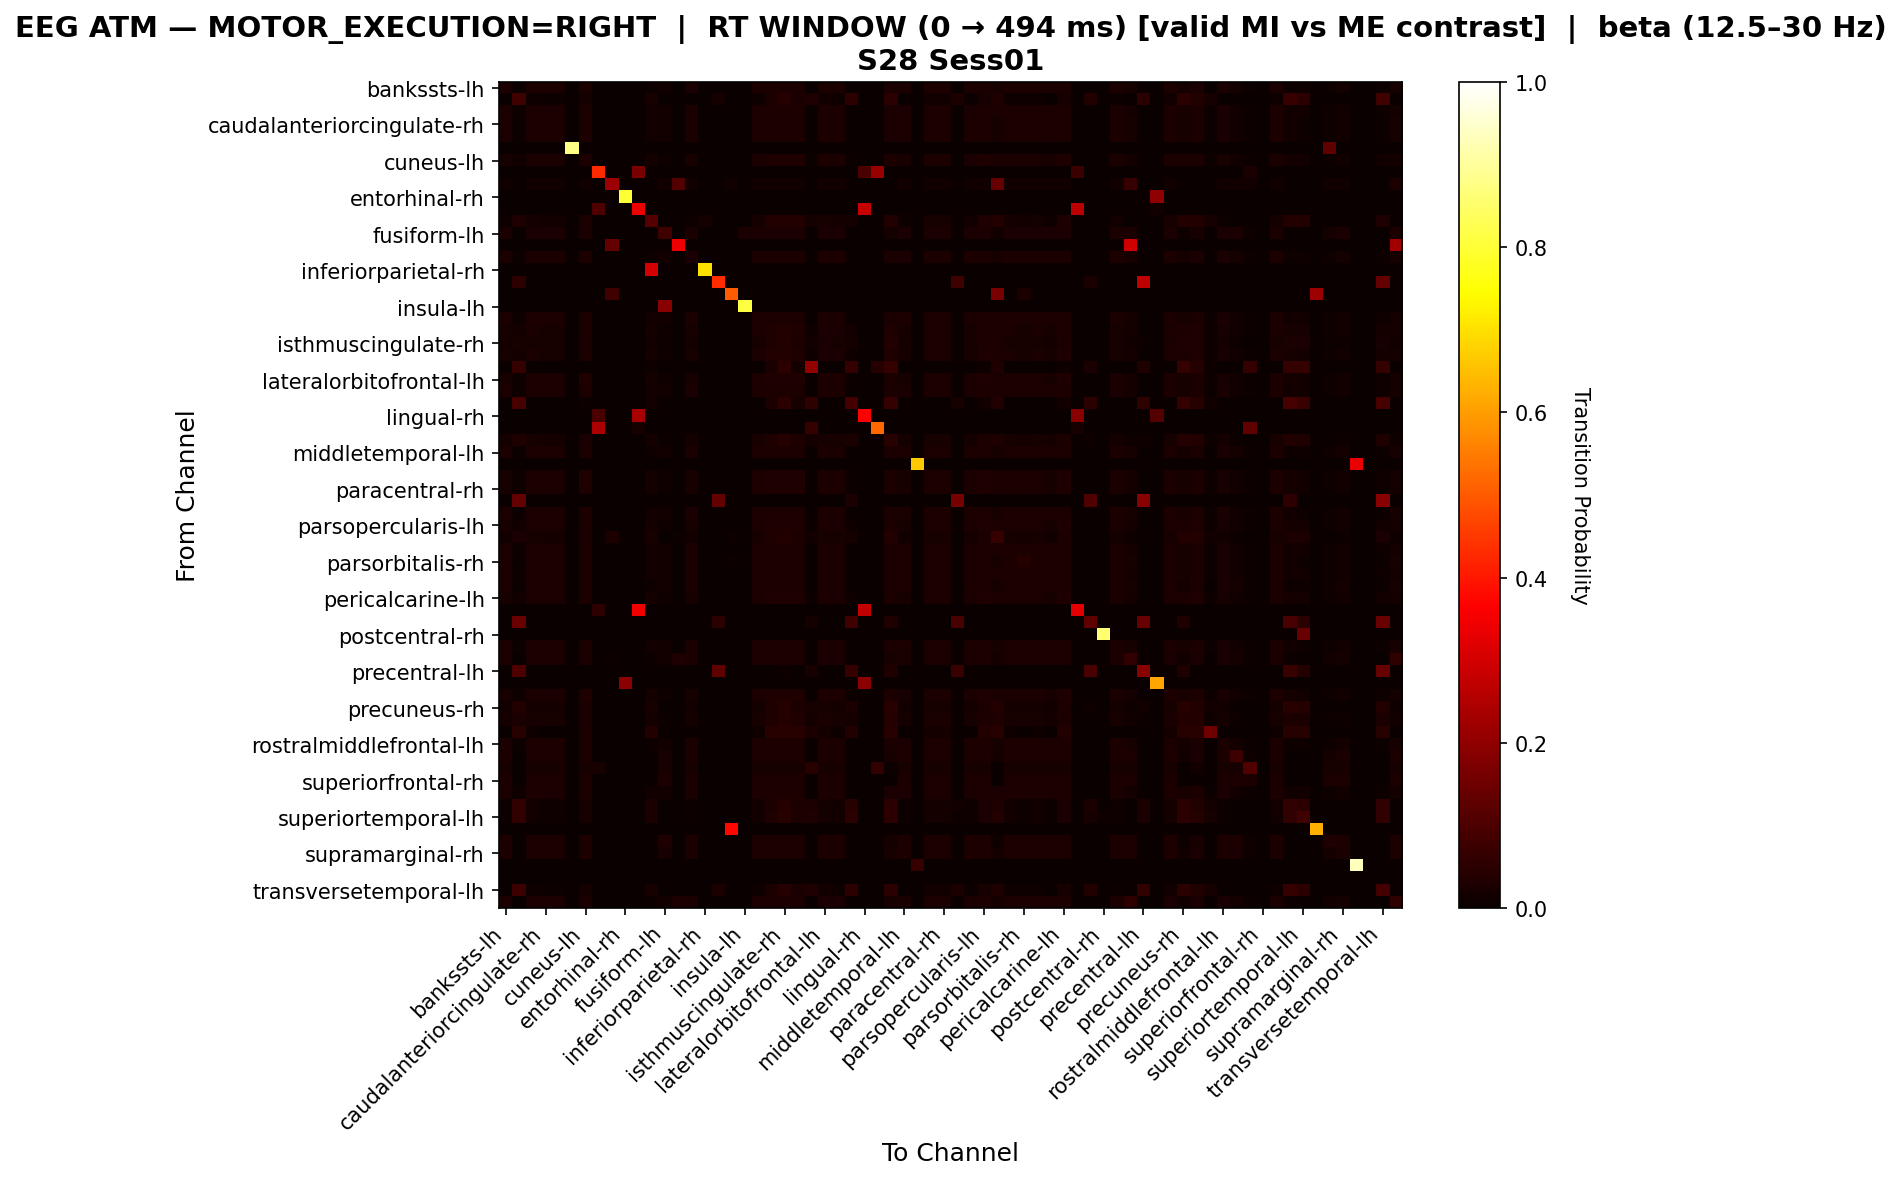

The file beside this chart, header and first rows:
, bankssts-lh, bankssts-rh, caudalanteriorcingulate-lh, caudalanteriorcingulate-rh, caudalmiddlefrontal-lh, caudalmiddlefrontal-rh, cuneus-lh, cuneus-rh, entorhinal-lh, entorhinal-rh, frontalpole-lh, frontalpole-rh, fusiform-lh, fusiform-rh, inferiorparietal-lh, inferiorparietal-rh, inferiortemporal-lh, inferiortemporal-rh, insula-lh, insula-rh, isthmuscingulate-lh, isthmuscingulate-rh, lateraloccipital-lh
bankssts-lh, 0.02703, 0.005405, 0.02973, 0.02973, 0.02973, 0.0, 0.02973, 0.0, 0.0, 0.0, 0.0, 0.01081, 0.01351, 0.0, 0.02703, 0.0, 0.0, 0.0, 0.0, 0.02973, 0.02973, 0.02973, 0.02973
bankssts-rh, 0.0, 0.07983, 0.008403, 0.004202, 0.004202, 0.0, 0.01681, 0.0, 0.0, 0.0, 0.0, 0.02101, 0.0, 0.0, 0.0, 0.0, 0.01681, 0.0, 0.0, 0.008403, 0.02941, 0.04202, 0.02521
caudalanteriorcingulate-lh, 0.02398, 0.009592, 0.02878, 0.02638, 0.02638, 0.0, 0.03118, 0.0, 0.0, 0.0, 0.0, 0.01439, 0.01199, 0.0, 0.02398, 0.0, 0.0, 0.0, 0.0, 0.02878, 0.03118, 0.03118, 0.03118
caudalanteriorcingulate-rh, 0.02525, 0.007576, 0.0303, 0.02778, 0.02778, 0.0, 0.0303, 0.0, 0.0, 0.0, 0.0, 0.01263, 0.01263, 0.0, 0.02525, 0.0, 0.0, 0.0, 0.0, 0.0303, 0.0303, 0.0303, 0.0303
caudalmiddlefrontal-lh, 0.02525, 0.007576, 0.0303, 0.02778, 0.02778, 0.0, 0.0303, 0.0, 0.0, 0.0, 0.0, 0.01263, 0.01263, 0.0, 0.02525, 0.0, 0.0, 0.0, 0.0, 0.0303, 0.0303, 0.0303, 0.0303
caudalmiddlefrontal-rh, 0.0, 0.0, 0.0, 0.0, 0.0, 0.875, 0.0, 0.0, 0.0, 0.0, 0.0, 0.0, 0.0, 0.0, 0.0, 0.0, 0.0, 0.0, 0.0, 0.0, 0.0, 0.0, 0.0
cuneus-lh, 0.02212, 0.01327, 0.02655, 0.02434, 0.02434, 0.0, 0.03097, 0.0, 0.0, 0.0, 0.0, 0.0177, 0.01106, 0.0, 0.02212, 0.0, 0.0, 0.0, 0.0, 0.02655, 0.03319, 0.03319, 0.03319
cuneus-rh, 0.0, 0.0, 0.0, 0.0, 0.0, 0.0, 0.0, 0.4286, 0.0, 0.0, 0.1667, 0.0, 0.0, 0.0, 0.0, 0.0, 0.0, 0.0, 0.0, 0.0, 0.0, 0.0, 0.0
entorhinal-lh, 0.0137, 0.0, 0.0137, 0.0137, 0.0137, 0.0, 0.0137, 0.0, 0.2192, 0.0, 0.0, 0.0, 0.0137, 0.1096, 0.0137, 0.0, 0.0, 0.0137, 0.0, 0.0137, 0.0137, 0.0137, 0.0137
entorhinal-rh, 0.0, 0.0, 0.0, 0.0, 0.0, 0.0, 0.0, 0.0, 0.0, 0.8, 0.0, 0.0, 0.0, 0.0, 0.0, 0.0, 0.0, 0.0, 0.0, 0.0, 0.0, 0.0, 0.0
frontalpole-lh, 0.0, 0.0, 0.0, 0.0, 0.0, 0.0, 0.0, 0.1029, 0.0, 0.0, 0.3382, 0.0, 0.0, 0.0, 0.0, 0.0, 0.0, 0.0, 0.0, 0.0, 0.0, 0.0, 0.0
frontalpole-rh, 0.009259, 0.03241, 0.01852, 0.01389, 0.01389, 0.0, 0.02778, 0.0, 0.0, 0.0, 0.0, 0.1111, 0.0, 0.0, 0.009259, 0.01852, 0.0, 0.0, 0.0, 0.01852, 0.03704, 0.03704, 0.03704
fusiform-lh, 0.02679, 0.0, 0.02679, 0.02679, 0.02679, 0.0, 0.02679, 0.0, 0.0, 0.0, 0.0, 0.0, 0.08036, 0.0, 0.02679, 0.0, 0.0, 0.0, 0.02679, 0.02679, 0.02679, 0.02679, 0.02679
fusiform-rh, 0.0, 0.0, 0.0, 0.0, 0.0, 0.0, 0.0, 0.0, 0.1364, 0.0, 0.0, 0.0, 0.0, 0.3409, 0.0, 0.0, 0.0, 0.0, 0.0, 0.0, 0.0, 0.0, 0.0
inferiorparietal-lh, 0.02703, 0.005405, 0.02973, 0.02973, 0.02973, 0.0, 0.02973, 0.0, 0.0, 0.0, 0.0, 0.01081, 0.01351, 0.0, 0.02703, 0.0, 0.0, 0.0, 0.0, 0.02973, 0.02973, 0.02973, 0.02973
inferiorparietal-rh, 0.0, 0.0, 0.0, 0.0, 0.0, 0.0, 0.0, 0.0, 0.0, 0.0, 0.0, 0.3, 0.0, 0.0, 0.0, 0.7, 0.0, 0.0, 0.0, 0.0, 0.0, 0.0, 0.0
inferiortemporal-lh, 0.0, 0.05405, 0.0, 0.0, 0.0, 0.0, 0.0, 0.0, 0.0, 0.0, 0.0, 0.0, 0.0, 0.0, 0.0, 0.0, 0.4324, 0.0, 0.0, 0.0, 0.0, 0.0, 0.0
inferiortemporal-rh, 0.0, 0.0, 0.0, 0.0, 0.0, 0.0, 0.0, 0.0, 0.08333, 0.0, 0.0, 0.0, 0.0, 0.0, 0.0, 0.0, 0.0, 0.5, 0.0, 0.0, 0.0, 0.0, 0.0
insula-lh, 0.0, 0.0, 0.0, 0.0, 0.0, 0.0, 0.0, 0.0, 0.0, 0.0, 0.0, 0.0, 0.1905, 0.0, 0.0, 0.0, 0.0, 0.0, 0.8095, 0.0, 0.0, 0.0, 0.0
insula-rh, 0.02398, 0.009592, 0.02878, 0.02638, 0.02638, 0.0, 0.03118, 0.0, 0.0, 0.0, 0.0, 0.01439, 0.01199, 0.0, 0.02398, 0.0, 0.0, 0.0, 0.0, 0.02878, 0.03118, 0.03118, 0.03118
isthmuscingulate-lh, 0.02049, 0.01844, 0.02459, 0.02254, 0.02254, 0.0, 0.02869, 0.0, 0.0, 0.0, 0.0, 0.01639, 0.01025, 0.0, 0.02049, 0.0, 0.0, 0.0, 0.0, 0.02459, 0.03484, 0.03689, 0.03279
isthmuscingulate-rh, 0.01923, 0.02308, 0.02308, 0.02115, 0.02115, 0.0, 0.02692, 0.0, 0.0, 0.0, 0.0, 0.01538, 0.009615, 0.0, 0.01923, 0.0, 0.0, 0.0, 0.0, 0.02308, 0.03269, 0.03846, 0.03077
lateraloccipital-lh, 0.02096, 0.01677, 0.02516, 0.02306, 0.02306, 0.0, 0.02935, 0.0, 0.0, 0.0, 0.0, 0.01677, 0.01048, 0.0, 0.02096, 0.0, 0.0, 0.0, 0.0, 0.02516, 0.03564, 0.03564, 0.03354
lateraloccipital-rh, 0.0, 0.06349, 0.0, 0.0, 0.0, 0.0, 0.0, 0.0, 0.0, 0.0, 0.0, 0.007937, 0.0, 0.0, 0.0, 0.0, 0.0, 0.0, 0.0, 0.0, 0.02381, 0.04762, 0.01587
lateralorbitofrontal-lh, 0.02299, 0.01149, 0.02759, 0.02529, 0.02529, 0.0, 0.03218, 0.0, 0.0, 0.0, 0.0, 0.01609, 0.01149, 0.0, 0.02299, 0.0, 0.0, 0.0, 0.0, 0.02759, 0.03218, 0.03218, 0.03218
lateralorbitofrontal-rh, 0.02398, 0.009592, 0.02878, 0.02638, 0.02638, 0.0, 0.03118, 0.0, 0.0, 0.0, 0.0, 0.01439, 0.01199, 0.0, 0.02398, 0.0, 0.0, 0.0, 0.0, 0.02878, 0.03118, 0.03118, 0.03118
lingual-lh, 0.0, 0.09353, 0.0, 0.0, 0.0, 0.0, 0.007194, 0.0, 0.0, 0.0, 0.0, 0.01439, 0.0, 0.0, 0.0, 0.0, 0.0, 0.0, 0.0, 0.0, 0.02878, 0.05036, 0.02158
lingual-rh, 0.0, 0.0, 0.0, 0.0, 0.0, 0.0, 0.0, 0.09524, 0.0, 0.0, 0.2381, 0.0, 0.0, 0.0, 0.0, 0.0, 0.0, 0.0, 0.0, 0.0, 0.0, 0.0, 0.0
medialorbitofrontal-lh, 0.0, 0.0, 0.0, 0.0, 0.0, 0.0, 0.0, 0.2391, 0.0, 0.0, 0.02174, 0.0, 0.0, 0.0, 0.0, 0.0, 0.0, 0.0, 0.0, 0.0, 0.0, 0.0, 0.0
medialorbitofrontal-rh, 0.01609, 0.03218, 0.02069, 0.01839, 0.01839, 0.0, 0.02529, 0.0, 0.0, 0.0, 0.0, 0.01839, 0.004598, 0.0, 0.01609, 0.0, 0.0, 0.0, 0.0, 0.02069, 0.03218, 0.03908, 0.02989
middletemporal-lh, 0.02703, 0.005405, 0.02973, 0.02973, 0.02973, 0.0, 0.02973, 0.0, 0.0, 0.0, 0.0, 0.01081, 0.01351, 0.0, 0.02703, 0.0, 0.0, 0.0, 0.0, 0.02973, 0.02973, 0.02973, 0.02973
middletemporal-rh, 0.0, 0.0, 0.0, 0.0, 0.0, 0.0, 0.0, 0.0, 0.0, 0.0, 0.0, 0.0, 0.0, 0.0, 0.0, 0.0, 0.0, 0.0, 0.0, 0.0, 0.0, 0.0, 0.0
paracentral-lh, 0.02299, 0.01149, 0.02759, 0.02529, 0.02529, 0.0, 0.03218, 0.0, 0.0, 0.0, 0.0, 0.01609, 0.01149, 0.0, 0.02299, 0.0, 0.0, 0.0, 0.0, 0.02759, 0.03218, 0.03218, 0.03218
paracentral-rh, 0.02299, 0.01149, 0.02759, 0.02529, 0.02529, 0.0, 0.03218, 0.0, 0.0, 0.0, 0.0, 0.01609, 0.01149, 0.0, 0.02299, 0.0, 0.0, 0.0, 0.0, 0.02759, 0.03218, 0.03218, 0.03218
parahippocampal-lh, 0.0, 0.1351, 0.0, 0.0, 0.0, 0.0, 0.0, 0.0, 0.0, 0.0, 0.0, 0.0, 0.0, 0.0, 0.0, 0.0, 0.1351, 0.0, 0.0, 0.0, 0.0, 0.0, 0.0
parahippocampal-rh, 0.02525, 0.007576, 0.0303, 0.02778, 0.02778, 0.0, 0.0303, 0.0, 0.0, 0.0, 0.0, 0.01263, 0.01263, 0.0, 0.02525, 0.0, 0.0, 0.0, 0.0, 0.0303, 0.0303, 0.0303, 0.0303
parsopercularis-lh, 0.02151, 0.01505, 0.02581, 0.02366, 0.02366, 0.0, 0.03011, 0.0, 0.0, 0.0, 0.0, 0.0172, 0.01075, 0.0, 0.02151, 0.0, 0.0, 0.0, 0.0, 0.02581, 0.03441, 0.03441, 0.03441
parsopercularis-rh, 0.01523, 0.02538, 0.0203, 0.01777, 0.01777, 0.0, 0.02538, 0.0, 0.03046, 0.0, 0.0, 0.0203, 0.002538, 0.005076, 0.01523, 0.0, 0.0, 0.01015, 0.0, 0.0203, 0.03299, 0.03807, 0.03046
parsorbitalis-lh, 0.02398, 0.009592, 0.02878, 0.02638, 0.02638, 0.0, 0.03118, 0.0, 0.0, 0.0, 0.0, 0.01439, 0.01199, 0.0, 0.02398, 0.0, 0.0, 0.0, 0.0, 0.02878, 0.03118, 0.03118, 0.03118
parsorbitalis-rh, 0.02475, 0.007426, 0.0297, 0.02723, 0.02723, 0.0, 0.0297, 0.0, 0.0, 0.0, 0.0, 0.01238, 0.01238, 0.0, 0.02475, 0.0, 0.0, 0.007426, 0.0, 0.0297, 0.0297, 0.0297, 0.0297
parstriangularis-lh, 0.02398, 0.009592, 0.02878, 0.02638, 0.02638, 0.0, 0.03118, 0.0, 0.0, 0.0, 0.0, 0.01439, 0.01199, 0.0, 0.02398, 0.0, 0.0, 0.0, 0.0, 0.02878, 0.03118, 0.03118, 0.03118
parstriangularis-rh, 0.02703, 0.005405, 0.02973, 0.02973, 0.02973, 0.0, 0.02973, 0.0, 0.0, 0.0, 0.0, 0.01081, 0.01351, 0.0, 0.02703, 0.0, 0.0, 0.0, 0.0, 0.02973, 0.02973, 0.02973, 0.02973
pericalcarine-lh, 0.02151, 0.01505, 0.02581, 0.02366, 0.02366, 0.0, 0.03011, 0.0, 0.0, 0.0, 0.0, 0.0172, 0.01075, 0.0, 0.02151, 0.0, 0.0, 0.0, 0.0, 0.02581, 0.03441, 0.03441, 0.03441
pericalcarine-rh, 0.0, 0.0, 0.0, 0.0, 0.0, 0.0, 0.0, 0.05172, 0.0, 0.0, 0.3448, 0.0, 0.0, 0.0, 0.0, 0.0, 0.0, 0.0, 0.0, 0.0, 0.0, 0.0, 0.0
postcentral-lh, 0.0, 0.1429, 0.0, 0.0, 0.0, 0.0, 0.0, 0.0, 0.0, 0.0, 0.0, 0.0, 0.0, 0.0, 0.0, 0.0, 0.04762, 0.0, 0.0, 0.0, 0.0, 0.0, 0.0
postcentral-rh, 0.0, 0.0, 0.0, 0.0, 0.0, 0.0, 0.0, 0.0, 0.0, 0.0, 0.0, 0.0, 0.0, 0.0, 0.0, 0.0, 0.0, 0.0, 0.0, 0.0, 0.0, 0.0, 0.0
posteriorcingulate-lh, 0.02525, 0.007576, 0.0303, 0.02778, 0.02778, 0.0, 0.0303, 0.0, 0.0, 0.0, 0.0, 0.01263, 0.01263, 0.0, 0.02525, 0.0, 0.0, 0.0, 0.0, 0.0303, 0.0303, 0.0303, 0.0303
posteriorcingulate-rh, 0.02647, 0.0, 0.02647, 0.02647, 0.02647, 0.0, 0.02647, 0.0, 0.005882, 0.0, 0.0, 0.005882, 0.01471, 0.03235, 0.02647, 0.0, 0.0, 0.0, 0.0, 0.02647, 0.02647, 0.02647, 0.02647
precentral-lh, 0.0, 0.1053, 0.0, 0.0, 0.0, 0.0, 0.0, 0.0, 0.0, 0.0, 0.0, 0.0, 0.0, 0.0, 0.0, 0.0, 0.1263, 0.0, 0.0, 0.0, 0.0, 0.01053, 0.0
precentral-rh, 0.0, 0.0, 0.0, 0.0, 0.0, 0.0, 0.0, 0.0, 0.0, 0.1923, 0.0, 0.0, 0.0, 0.0, 0.0, 0.0, 0.0, 0.0, 0.0, 0.0, 0.0, 0.0, 0.0
precuneus-lh, 0.02299, 0.01149, 0.02759, 0.02529, 0.02529, 0.0, 0.03218, 0.0, 0.0, 0.0, 0.0, 0.01609, 0.01149, 0.0, 0.02299, 0.0, 0.0, 0.0, 0.0, 0.02759, 0.03218, 0.03218, 0.03218
precuneus-rh, 0.0137, 0.03836, 0.01918, 0.01644, 0.01644, 0.0, 0.02466, 0.0, 0.0, 0.0, 0.0, 0.02192, 0.0, 0.0, 0.0137, 0.0, 0.0, 0.0, 0.0, 0.01918, 0.03288, 0.0411, 0.03014
rostralanteriorcingulate-lh, 0.01806, 0.02483, 0.02257, 0.02032, 0.02032, 0.0, 0.02709, 0.0, 0.0, 0.0, 0.0, 0.01806, 0.006772, 0.0, 0.01806, 0.0, 0.0, 0.0, 0.0, 0.02257, 0.03386, 0.04063, 0.0316
rostralanteriorcingulate-rh, 0.0, 0.04673, 0.009346, 0.0, 0.0, 0.0, 0.02804, 0.0, 0.0, 0.0, 0.0, 0.03738, 0.0, 0.0, 0.0, 0.0, 0.0, 0.0, 0.0, 0.009346, 0.04673, 0.04673, 0.04673
rostralmiddlefrontal-lh, 0.02703, 0.005405, 0.02973, 0.02973, 0.02973, 0.0, 0.02973, 0.0, 0.0, 0.0, 0.0, 0.01081, 0.01351, 0.0, 0.02703, 0.0, 0.0, 0.0, 0.0, 0.02973, 0.02973, 0.02973, 0.02973
rostralmiddlefrontal-rh, 0.028, 0.0, 0.028, 0.028, 0.028, 0.0, 0.028, 0.0, 0.0, 0.0, 0.0, 0.0, 0.02, 0.0, 0.028, 0.0, 0.0, 0.0, 0.0, 0.028, 0.028, 0.028, 0.028
superiorfrontal-lh, 0.02308, 0.0, 0.02308, 0.02308, 0.02308, 0.0, 0.02308, 0.02308, 0.0, 0.0, 0.0, 0.0, 0.02308, 0.0, 0.02308, 0.0, 0.0, 0.0, 0.0, 0.02308, 0.02308, 0.02308, 0.02308
superiorfrontal-rh, 0.0303, 0.0, 0.0303, 0.0303, 0.0303, 0.0, 0.0303, 0.0, 0.0, 0.0, 0.0, 0.0, 0.0303, 0.0, 0.0303, 0.0, 0.0, 0.0, 0.0, 0.0303, 0.0303, 0.0303, 0.0303
superiorparietal-lh, 0.02398, 0.009592, 0.02878, 0.02638, 0.02638, 0.0, 0.03118, 0.0, 0.0, 0.0, 0.0, 0.01439, 0.01199, 0.0, 0.02398, 0.0, 0.0, 0.0, 0.0, 0.02878, 0.03118, 0.03118, 0.03118
superiorparietal-rh, 0.006873, 0.06186, 0.01375, 0.01031, 0.01031, 0.0, 0.02062, 0.0, 0.0, 0.0, 0.0, 0.02405, 0.0, 0.0, 0.006873, 0.0, 0.003436, 0.0, 0.0, 0.01375, 0.03093, 0.04124, 0.02749
... 8 more rows
